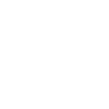
t = 0.00 s
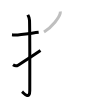
t = 3.25 s
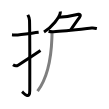
t = 6.50 s
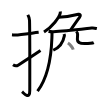
t = 9.50 s
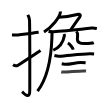
t = 12.75 s
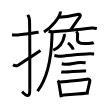
t = 16.00 s

The animated SVG that drew these frames (rendered in a browser with its animation timeline set to each time). Animation: 16 SMIL elements (animate=16); one cycle of 16.00 s.

<svg width="109px" height="109px" viewBox="0 0 px 109px" xmlns="http://www.w3.org/2000/svg" xmlns:xlink="http://www.w3.org/1999/xlink" xml:space="preserve" version="1.1"  baseProfile="full">
<path d="M12,34.75C14.08,35,13.25,35,15.5,35c4.26,0,14-1.5,23.17-2.67" style="fill:none;stroke:black;stroke-width:3;opacity:0">
  <animate attributeType="CSS" attributeName="opacity" from="0" to="1" begin="0s" dur="1s" repeatCount="Indefinite" fill="freeze" />
</path>
<path d="M27.77,14.83c0.48,0.92,1.67,2.49,1.76,5.52c0.4,14.55,0.24,65.16,0.24,70.12c0,10.03-6.21,2.5-7.71,1.25" style="fill:none;stroke:black;stroke-width:3;opacity:0">
  <animate attributeType="CSS" attributeName="opacity" from="0" to="1" begin="1s" dur="1s" repeatCount="Indefinite" fill="freeze" />
</path>
<path d="M13,64.72c1.97,1.38,3.52,1.45,5.12,0.43c6.13-3.9,15.82-10.19,22.38-14.65" style="fill:none;stroke:black;stroke-width:3;opacity:0">
  <animate attributeType="CSS" attributeName="opacity" from="0" to="1" begin="2s" dur="1s" repeatCount="Indefinite" fill="freeze" />
</path>
<path d="M60.27,11.5c0.05,0.48,0.1,1.25-0.09,1.94C59.07,17.53,52.71,26.51,44,32" style="fill:none;stroke:black;stroke-width:3;opacity:0">
  <animate attributeType="CSS" attributeName="opacity" from="0" to="1" begin="3s" dur="1s" repeatCount="Indefinite" fill="freeze" />
</path>
<path d="M58.5,17.37c6-0.37,14-1.62,19.99-3.14c1.73-0.44,2.44,1.21,1.21,2.87c-3.45,4.65-6.2,8.65-9.27,13.15" style="fill:none;stroke:black;stroke-width:3;opacity:0">
  <animate attributeType="CSS" attributeName="opacity" from="0" to="1" begin="4s" dur="1s" repeatCount="Indefinite" fill="freeze" />
</path>
<path d="M48.63,31.23c1.52,0.54,3.3,0.62,4.82,0.54c10.55-0.52,27.3-2.52,38.11-3.73c2.51-0.28,4.05,0.26,5.31,0.53" style="fill:none;stroke:black;stroke-width:3;opacity:0">
  <animate attributeType="CSS" attributeName="opacity" from="0" to="1" begin="5s" dur="1s" repeatCount="Indefinite" fill="freeze" />
</path>
<path d="M51.99,32c0.04,1.5-0.01,3.86-0.09,6.02c-0.65,18.73-3.15,38.23-14.35,53.19" style="fill:none;stroke:black;stroke-width:3;opacity:0">
  <animate attributeType="CSS" attributeName="opacity" from="0" to="1" begin="6s" dur="1s" repeatCount="Indefinite" fill="freeze" />
</path>
<path d="M64.01,34c0.24,0.75,0.49,1.04,0.38,1.67C63.5,40.5,60.5,47,53.25,50.25" style="fill:none;stroke:black;stroke-width:3;opacity:0">
  <animate attributeType="CSS" attributeName="opacity" from="0" to="1" begin="7s" dur="1s" repeatCount="Indefinite" fill="freeze" />
</path>
<path d="M76.25,31.5c0.72,0.71,1.34,1.55,1.34,2.65c0,1.48-0.21,4.24-0.21,5.3c0,2.87,2.47,4.06,7.18,4.06c4.26,0,7.4,0,9.21-0.93" style="fill:none;stroke:black;stroke-width:3;opacity:0">
  <animate attributeType="CSS" attributeName="opacity" from="0" to="1" begin="8s" dur="1s" repeatCount="Indefinite" fill="freeze" />
</path>
<path d="M67.88,43c1.9,1.16,4.9,4.75,5.37,6.55" style="fill:none;stroke:black;stroke-width:3;opacity:0">
  <animate attributeType="CSS" attributeName="opacity" from="0" to="1" begin="9s" dur="1s" repeatCount="Indefinite" fill="freeze" />
</path>
<path d="M54.37,55.51c0.88,0.21,3.7,0.77,4.57,0.71c9.56-0.71,22.92-2.35,30.79-2.53c1.46-0.03,3.64,0.1,4.37,0.2" style="fill:none;stroke:black;stroke-width:3;opacity:0">
  <animate attributeType="CSS" attributeName="opacity" from="0" to="1" begin="10s" dur="1s" repeatCount="Indefinite" fill="freeze" />
</path>
<path d="M61.73,63.68c1.77,0.32,3.78,0.61,4.31,0.6c5.53-0.11,9.14-1.72,14.58-1.71c0.88,0,4.58,0.05,5.02,0.1" style="fill:none;stroke:black;stroke-width:3;opacity:0">
  <animate attributeType="CSS" attributeName="opacity" from="0" to="1" begin="11s" dur="1s" repeatCount="Indefinite" fill="freeze" />
</path>
<path d="M61.23,71.96c0.49,0.12,2.52,0.13,3.02,0.12c5.15-0.14,14.03-1.15,19.11-1.14c0.82,0,2.26,0.06,2.68,0.12" style="fill:none;stroke:black;stroke-width:3;opacity:0">
  <animate attributeType="CSS" attributeName="opacity" from="0" to="1" begin="12s" dur="1s" repeatCount="Indefinite" fill="freeze" />
</path>
<path d="M57.64,80.67c0.35,0.31,0.75,0.55,0.86,0.95c0.99,3.53,1.75,10.45,2.75,15.63" style="fill:none;stroke:black;stroke-width:3;opacity:0">
  <animate attributeType="CSS" attributeName="opacity" from="0" to="1" begin="13s" dur="1s" repeatCount="Indefinite" fill="freeze" />
</path>
<path d="M58.81,82.24c6.44-0.75,22.48-2.34,28.42-3.1c1.49-0.19,2.89,0.87,2.68,1.73c-0.89,3.57-1.16,5.72-2.74,11.66" style="fill:none;stroke:black;stroke-width:3;opacity:0">
  <animate attributeType="CSS" attributeName="opacity" from="0" to="1" begin="14s" dur="1s" repeatCount="Indefinite" fill="freeze" />
</path>
<path d="M60.97,95.4c4.8-0.46,21.1-1.74,27.69-2.44" style="fill:none;stroke:black;stroke-width:3;opacity:0">
  <animate attributeType="CSS" attributeName="opacity" from="0" to="1" begin="15s" dur="1s" repeatCount="Indefinite" fill="freeze" />
</path>
</svg>
